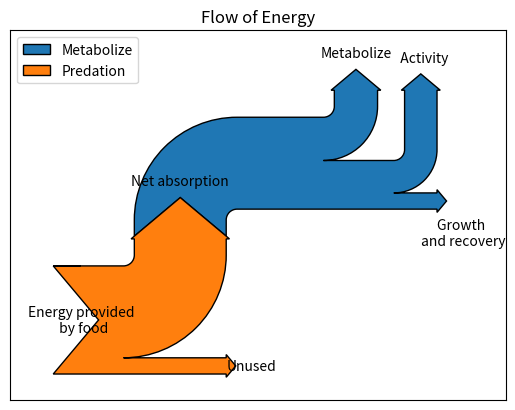

This chart was generated by the following Python code:
"""
================
The Sankey class
================

Demonstrate the Sankey class by producing three basic diagrams.
"""
import numpy as np
import matplotlib.pyplot as plt

from matplotlib.sankey import Sankey


# Example 1 -- Mostly defaults
# This demonstrates how to create a simple diagram by implicitly calling the
# Sankey.add() method and by appending finish() to the call to the class.
'''Sankey(flows=[0.25, 0.15, 0.60, -0.20, -0.15, -0.05, -0.50, -0.10],
       labels=['', '', '', 'First', 'Second', 'Third', 'Fourth', 'Fifth'],
       orientations=[-1, 1, 0, 1, 1, 1, 0, -1]).finish()
plt.title("The default settings produce a diagram like this.")'''
# Notice:
#   1. Axes weren't provided when Sankey() was instantiated, so they were
#      created automatically.
#   2. The scale argument wasn't necessary since the data was already
#      normalized.
#   3. By default, the lengths of the paths are justified.

# Example 2
# This demonstrates:
#   1. Setting one path longer than the others
#   2. Placing a label in the middle of the diagram
#   3. Using the scale argument to normalize the flows
#   4. Implicitly passing keyword arguments to PathPatch()
#   5. Changing the angle of the arrow heads
#   6. Changing the offset between the tips of the paths and their labels
#   7. Formatting the numbers in the path labels and the associated unit
#   8. Changing the appearance of the patch and the labels after the figure is
#      created
'''fig = plt.figure()
ax = fig.add_subplot(1, 1, 1, xticks=[], yticks=[],
                     title="Flow Diagram of a Widget")
sankey = Sankey(ax=ax, scale=0.01, offset=0.2, head_angle=180,
                format='%.0f', unit='%')
sankey.add(flows=[25, 0, 60, -10, -20, -5, -15, -10, -40],
           labels=['', '', '', 'First', 'Second', 'Third', 'Fourth',
                   'Fifth', 'Hurray!'],
           orientations=[-1, 1, 0, 1, 1, 1, -1, -1, 0],
           pathlengths=[0.25, 0.25, 0.25, 0.25, 0.25, 0.6, 0.25, 0.25,
                        0.25],
           patchlabel="Widget\nA")  # Arguments to matplotlib.patches.PathPatch()
diagrams = sankey.finish()
diagrams[0].texts[-1].set_color('r')
diagrams[0].text.set_fontweight('bold')'''
# Notice:
#   1. Since the sum of the flows is nonzero, the width of the trunk isn't
#      uniform.  If verbose.level is helpful (in matplotlibrc), a message is
#      given in the terminal window.
#   2. The second flow doesn't appear because its value is zero.  Again, if
#      verbose.level is helpful, a message is given in the terminal window.

# Example 3
# This demonstrates:
#   1. Connecting two systems
#   2. Turning off the labels of the quantities
#   3. Adding a legend
fig = plt.figure()
ax = fig.add_subplot(1, 1, 1, xticks=[], yticks=[], title="Flow of Energy")
flows = [0.85, -0.40,-0.30,-0.15]
sankey = Sankey(ax=ax, unit=None)
sankey.add(flows=flows, labels=['','Metabolize','  Activity','\n\n\n\nGrowth \nand recovery'],label='Metabolize',
           orientations=[-1, 1, 1, 0])
sankey.add(flows=[-0.85, 1, -0.15], label='Predation',labels=['Net absorption','Energy provided \n by food','Unused'],
           orientations=[1,0, 0], prior=0,connect=(0, 0))
diagrams = sankey.finish()
#diagrams[-1].patch.set_hatch('/')
plt.legend(loc='best')
# Notice that only one connection is specified, but the systems form a
# circuit since: (1) the lengths of the paths are justified and (2) the
# orientation and ordering of the flows is mirrored.

plt.show()
